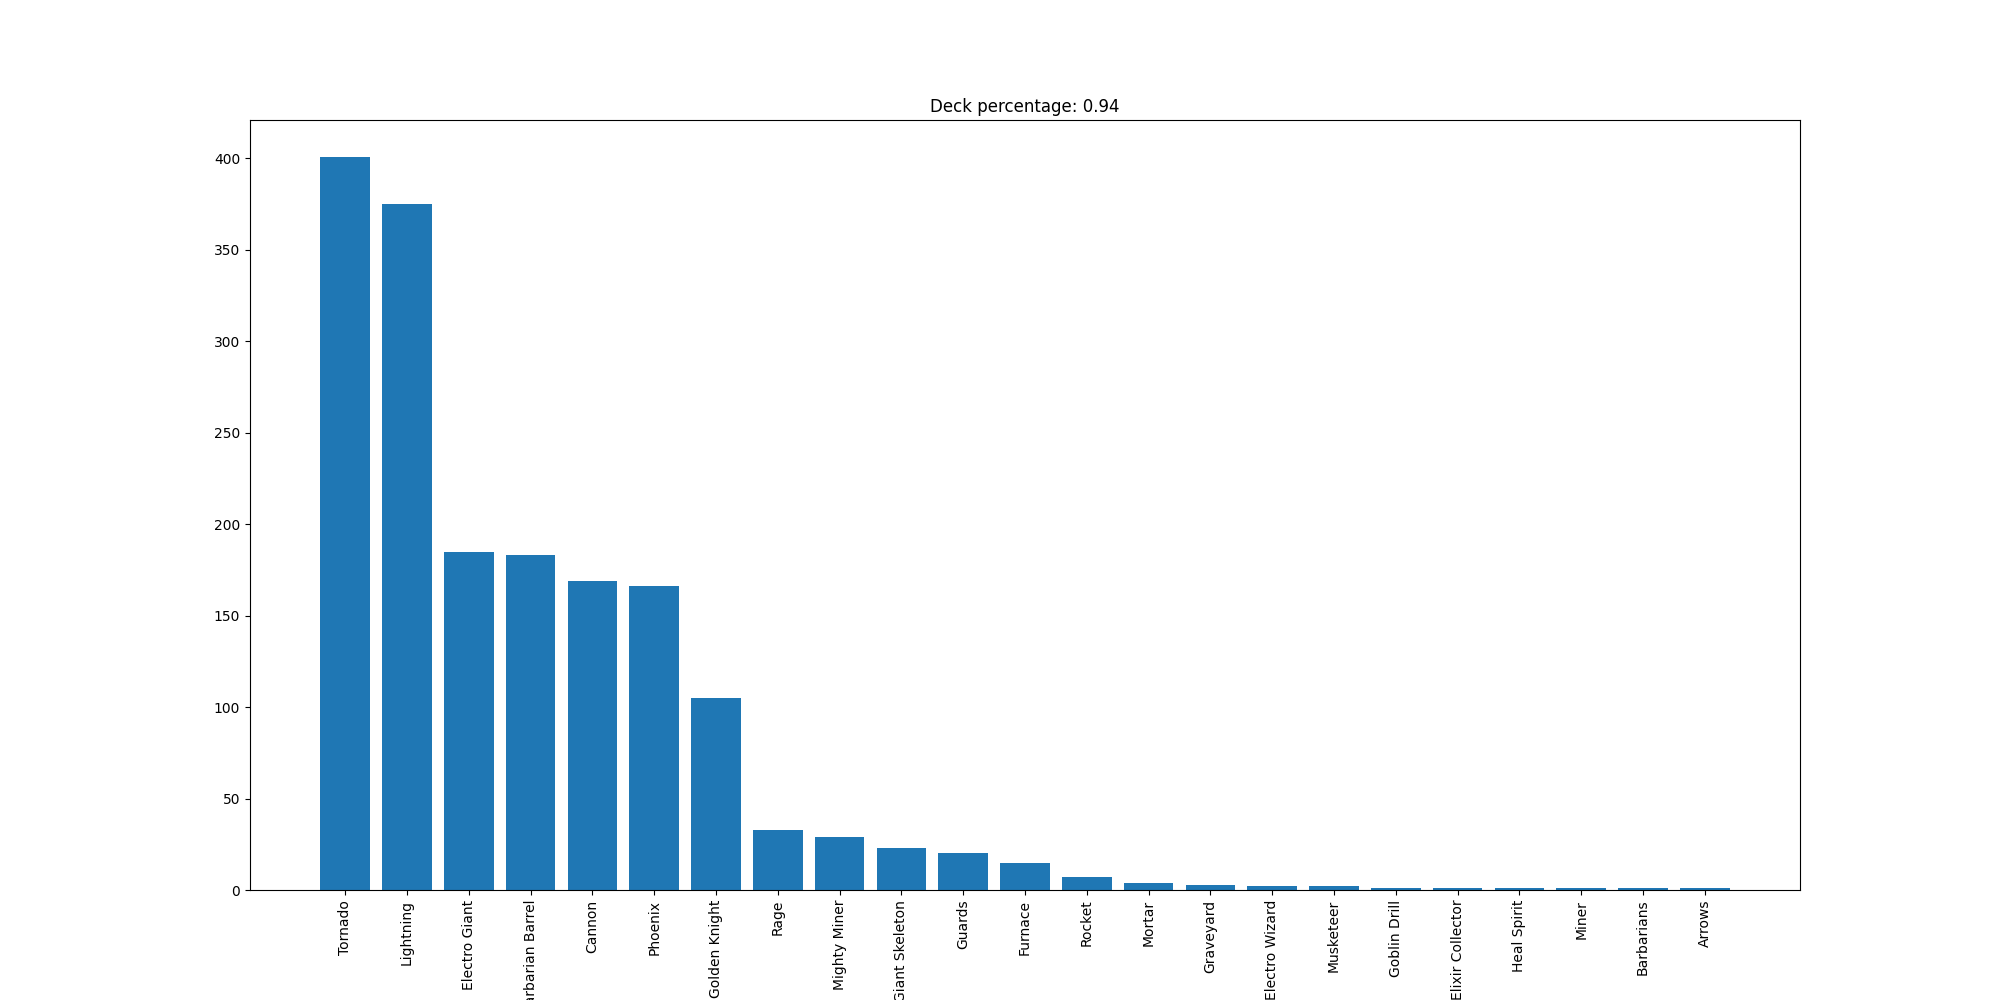

Source data for this figure (header and first rows):
Tornado, 401
Lightning, 375
Electro Giant, 185
Barbarian Barrel, 183
Cannon, 169
Phoenix, 166
Golden Knight, 105
Rage, 33
Mighty Miner, 29
Giant Skeleton, 23
Guards, 20
Furnace, 15
Rocket, 7
Mortar, 4
Graveyard, 3
Electro Wizard, 2
Musketeer, 2
Goblin Drill, 1
Elixir Collector, 1
Heal Spirit, 1
Miner, 1
Barbarians, 1
Arrows, 1
